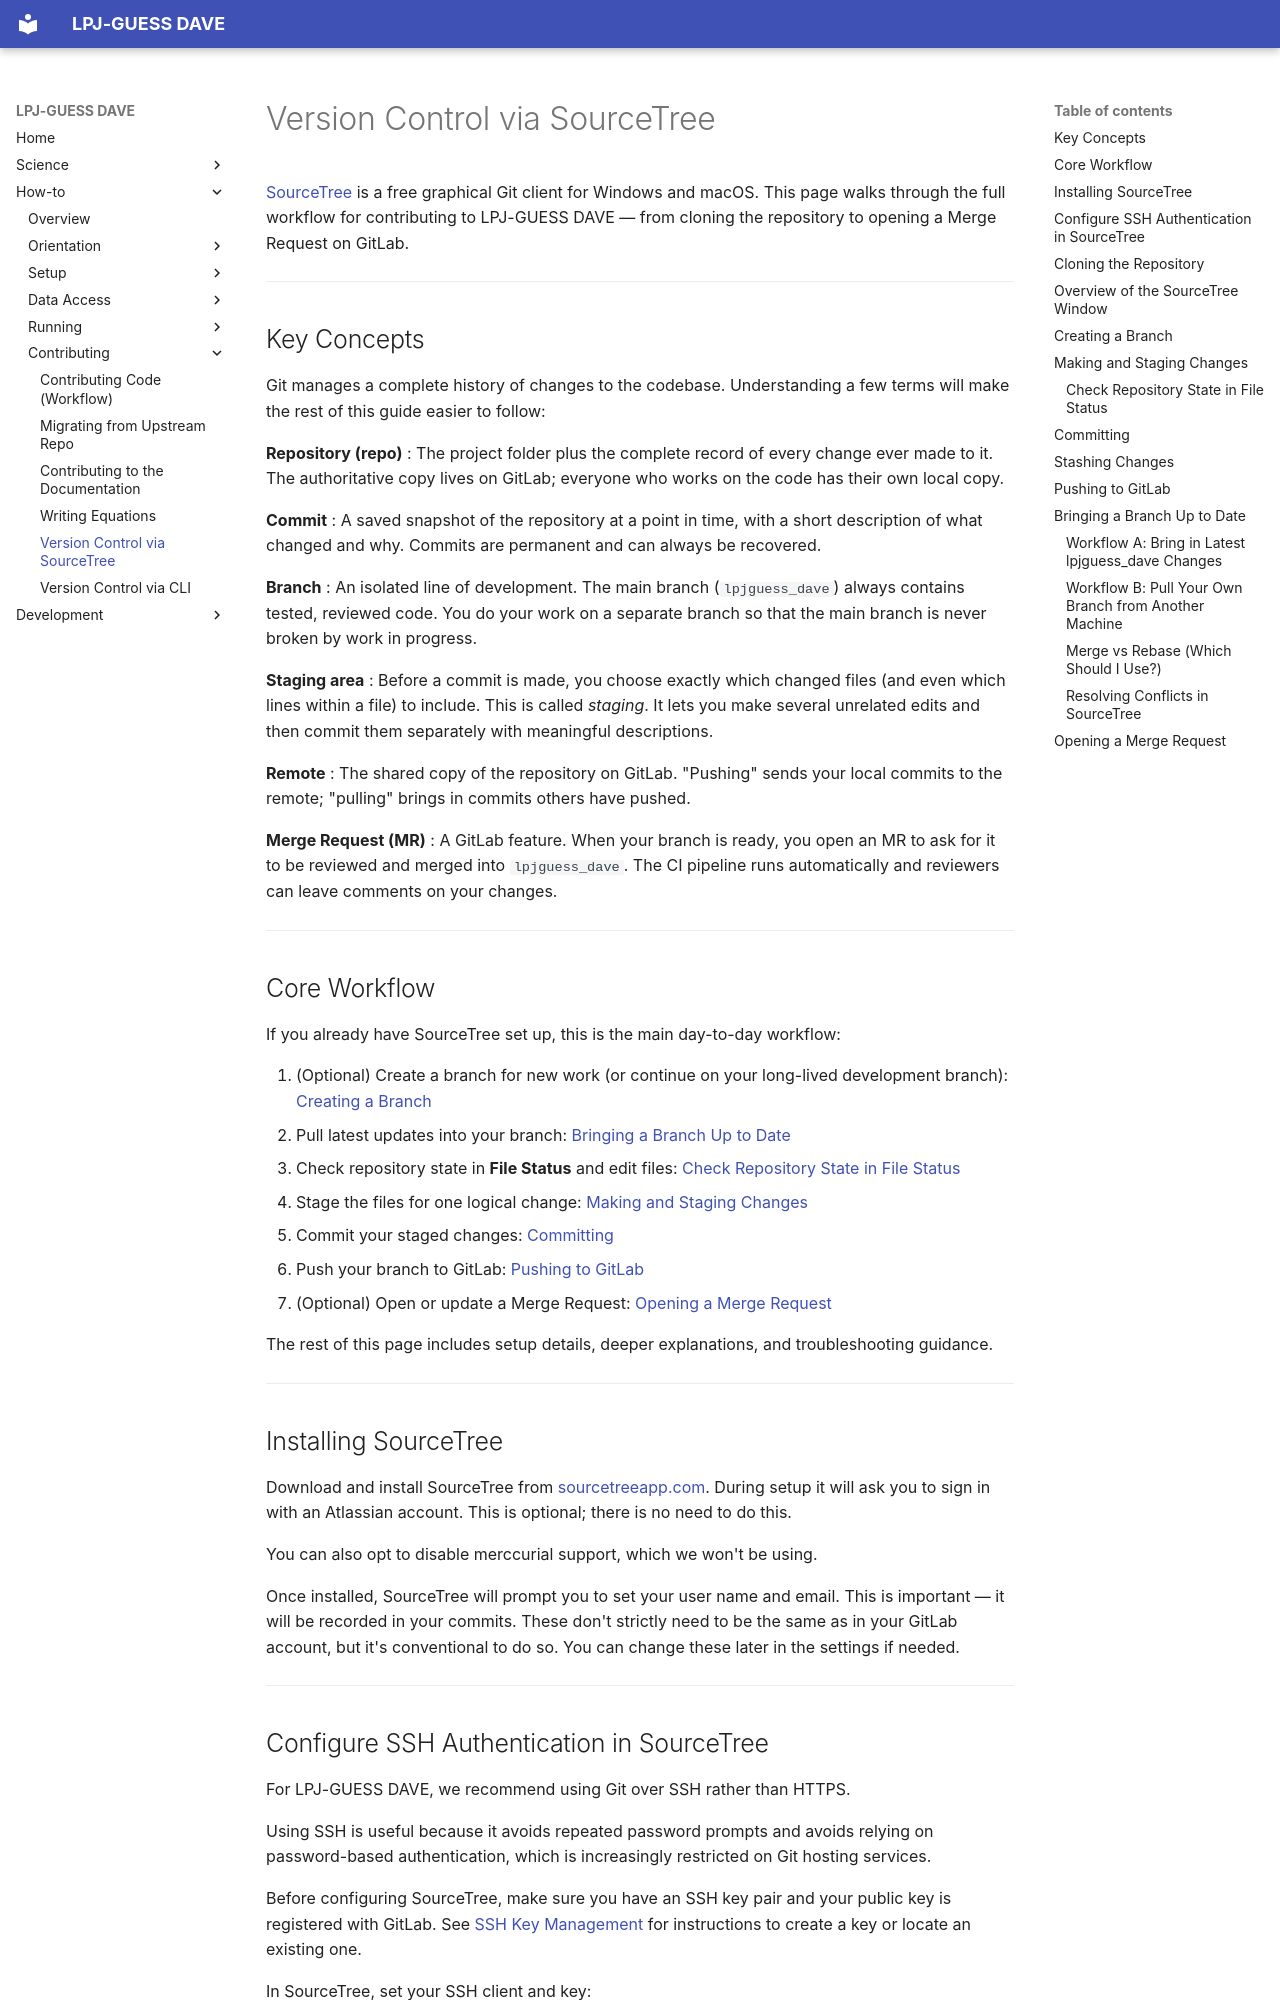

repository: KrishSingh1/dave · page: howto/sourcetree/index.html · generator: mkdocs

# Version Control via SourceTree

[SourceTree](https://www.sourcetreeapp.com/) is a free graphical Git client
for Windows and macOS. This page walks through the full workflow for
contributing to LPJ-GUESS DAVE — from cloning the repository to opening a
Merge Request on GitLab.

---

## Key Concepts

Git manages a complete history of changes to the codebase. Understanding a
few terms will make the rest of this guide easier to follow:

**Repository (repo)**
: The project folder plus the complete record of every change ever made to
  it. The authoritative copy lives on GitLab; everyone who works on the code
  has their own local copy.

**Commit**
: A saved snapshot of the repository at a point in time, with a short
  description of what changed and why. Commits are permanent and can always
  be recovered.

**Branch**
: An isolated line of development. The main branch (`lpjguess_dave`) always
  contains tested, reviewed code. You do your work on a separate branch so
  that the main branch is never broken by work in progress.

**Staging area**
: Before a commit is made, you choose exactly which changed files (and even
  which lines within a file) to include. This is called *staging*. It lets
  you make several unrelated edits and then commit them separately with
  meaningful descriptions.

**Remote**
: The shared copy of the repository on GitLab. "Pushing" sends your local
  commits to the remote; "pulling" brings in commits others have pushed.

**Merge Request (MR)**
: A GitLab feature. When your branch is ready, you open an MR to ask for it
  to be reviewed and merged into `lpjguess_dave`. The CI pipeline runs
  automatically and reviewers can leave comments on your changes.

---
